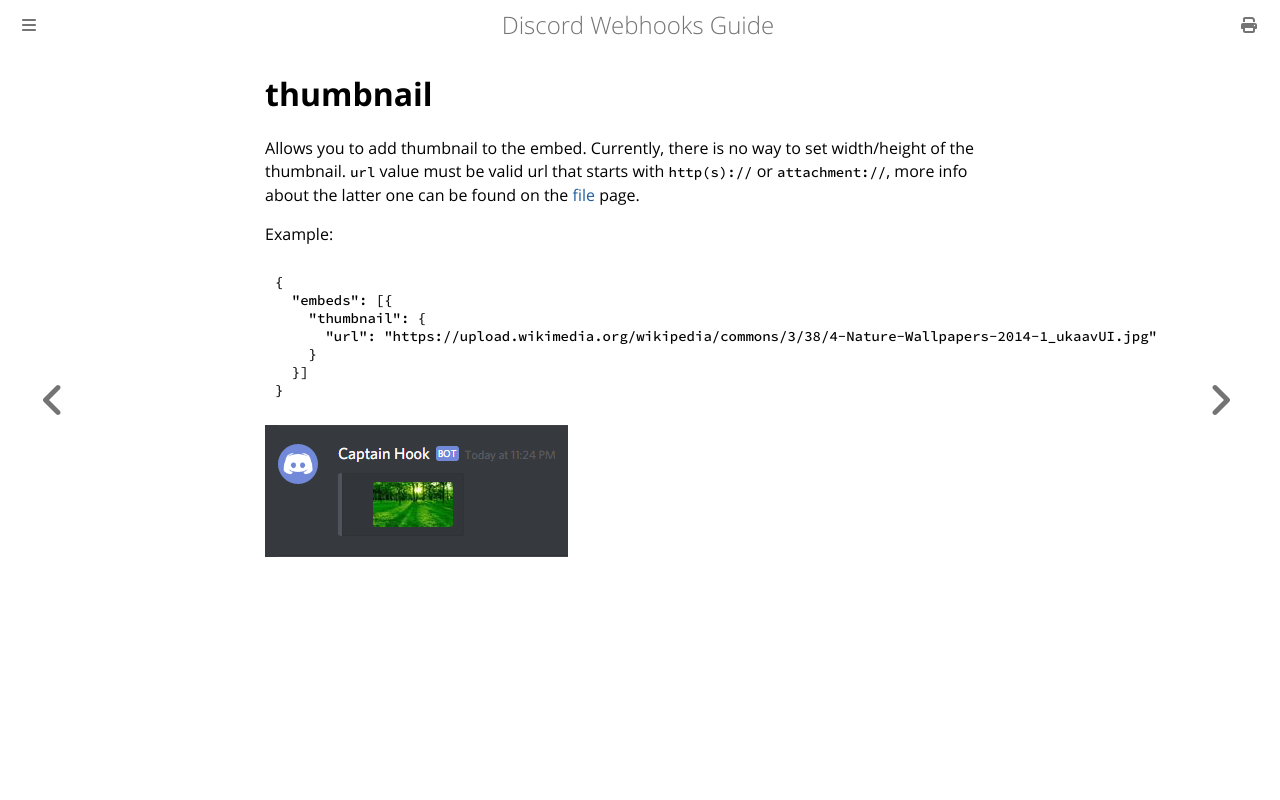

repository: Birdie0/discord-webhooks-guide · page: structure/embed/thumbnail.html · generator: mdbook

# thumbnail

Allows you to add thumbnail to the embed. Currently, there is no way to set width/height of the thumbnail.
`url` value must be valid url that starts with `http(s)://` or `attachment://`, more info about the latter one can be found on the [file](../file.md#embedding-attachments) page.

Example:

```json
{
  "embeds": [{
    "thumbnail": {
      "url": "https://upload.wikimedia.org/wikipedia/commons/3/38/4-Nature-Wallpapers-2014-1_ukaavUI.jpg"
    }
  }]
}
```

![thumbnail example](../../img/structure/embed/thumbnail.png)
